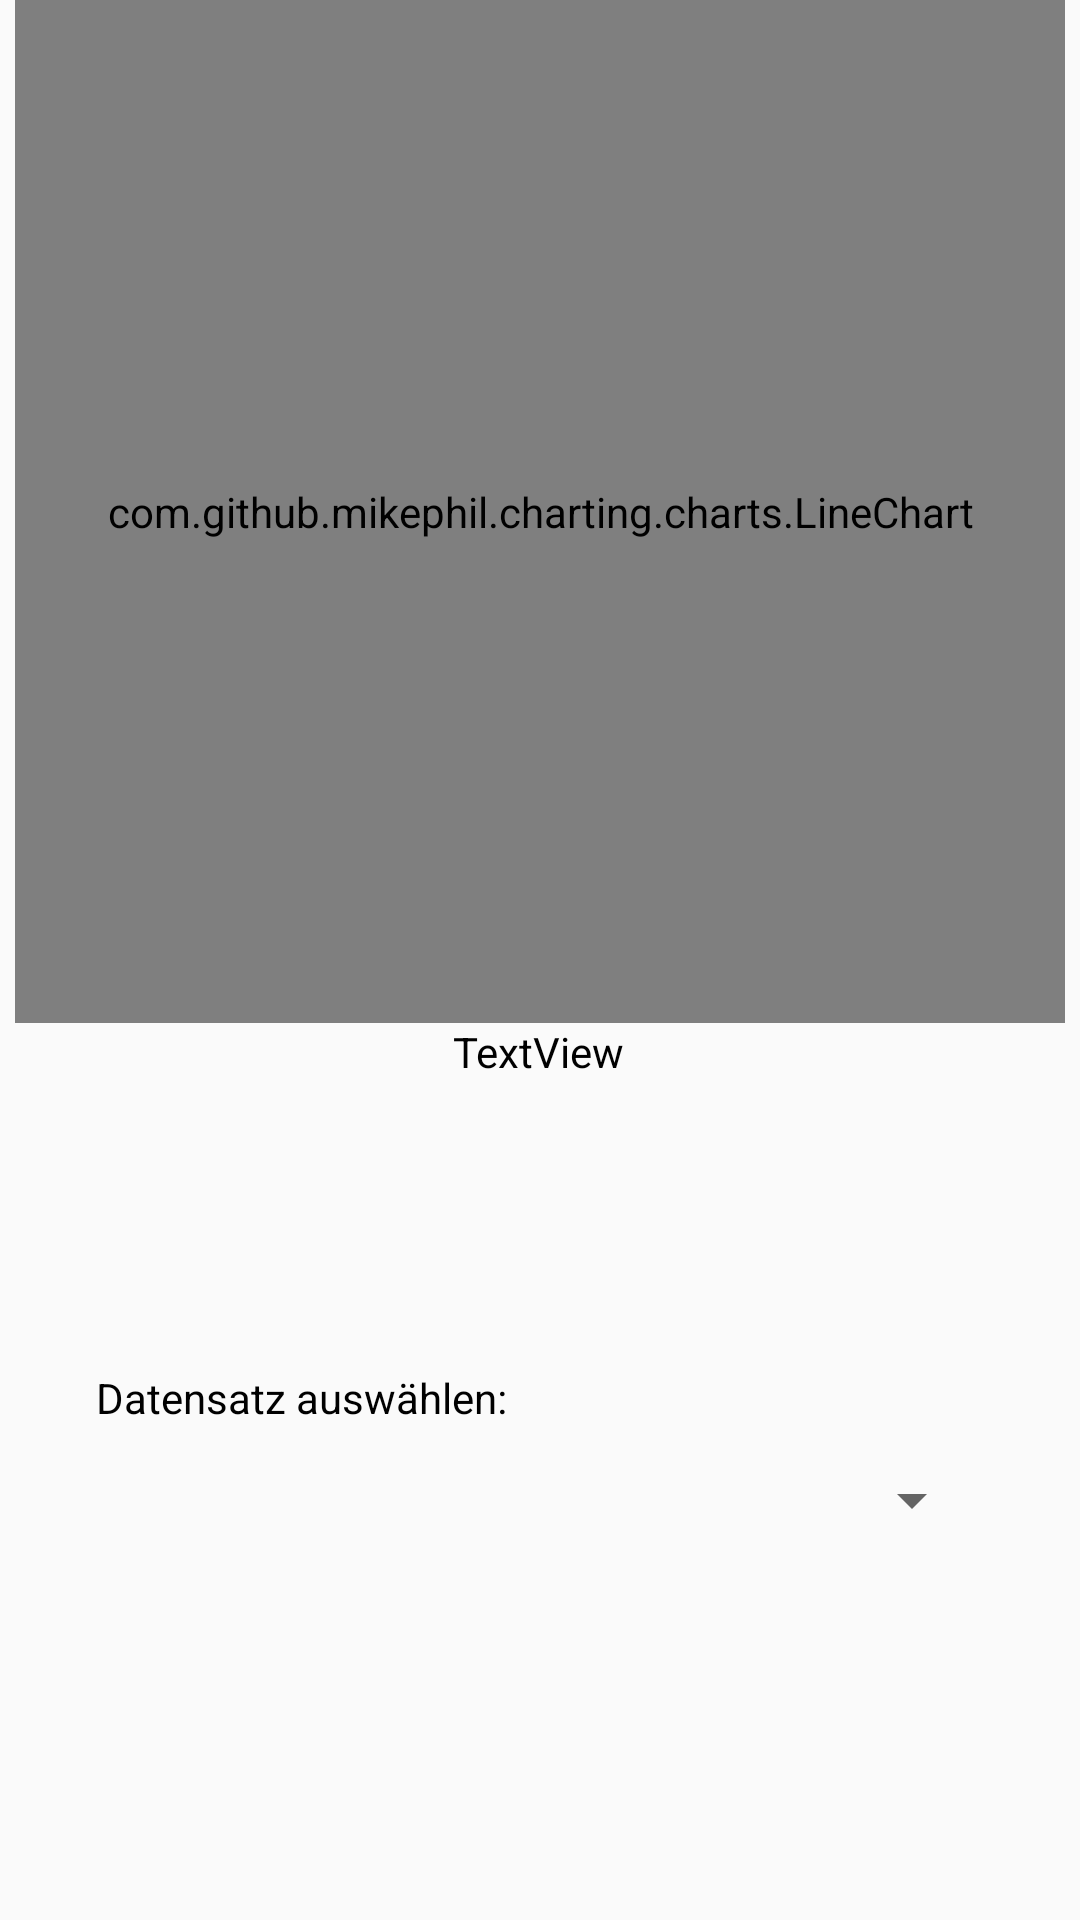

This screen was rendered from an Android layout file. Write that file and the resources it references.
<!-- AndroidManifest.xml: application theme AppTheme -->
<!-- res/layout/tab_goals.xml -->
<?xml version="1.0" encoding="utf-8"?>
<androidx.constraintlayout.widget.ConstraintLayout xmlns:android="http://schemas.android.com/apk/res/android"
        xmlns:app="http://schemas.android.com/apk/res-auto"
        xmlns:tools="http://schemas.android.com/tools"
        android:layout_width="match_parent"
        android:layout_height="match_parent">

    <com.github.mikephil.charting.charts.LineChart
            android:id="@+id/quota_chart"
            android:layout_width="match_parent"
            android:layout_height="0dp"
            android:layout_marginLeft="5dp"
            android:layout_marginRight="5dp"
            app:layout_constraintBottom_toTopOf="@+id/textView8"
            app:layout_constraintEnd_toEndOf="parent"
            app:layout_constraintStart_toStartOf="parent"
            app:layout_constraintTop_toTopOf="parent">

    </com.github.mikephil.charting.charts.LineChart>


    <TextView
            android:id="@+id/textView8"
            android:layout_width="wrap_content"
            android:layout_height="wrap_content"
            android:layout_marginStart="176dp"
            android:layout_marginEnd="177dp"
            android:layout_marginBottom="280dp"
            android:text="TextView"
            app:layout_constraintBottom_toBottomOf="parent"
            app:layout_constraintEnd_toEndOf="parent"
            app:layout_constraintStart_toStartOf="parent" />

    <Spinner
            android:id="@+id/goaldataSpinner"
            android:layout_width="0dp"
            android:layout_height="wrap_content"
            android:layout_marginStart="32dp"
            android:layout_marginEnd="32dp"
            app:layout_constraintBottom_toBottomOf="parent"
            app:layout_constraintEnd_toEndOf="parent"
            app:layout_constraintStart_toStartOf="parent"
            app:layout_constraintTop_toBottomOf="@+id/textView8" />

    <TextView
            android:id="@+id/textView9"
            android:layout_width="wrap_content"
            android:layout_height="wrap_content"
            android:text="Datensatz auswählen:"
            app:layout_constraintBottom_toTopOf="@+id/goaldataSpinner"
            app:layout_constraintEnd_toEndOf="@+id/goaldataSpinner"
            app:layout_constraintHorizontal_bias="0.0"
            app:layout_constraintStart_toStartOf="@+id/goaldataSpinner"
            app:layout_constraintTop_toBottomOf="@+id/quota_chart"
            app:layout_constraintVertical_bias="0.9" />
</androidx.constraintlayout.widget.ConstraintLayout>
<!-- resources referenced by this layout -->
<resources>
  <style name="AppTheme" parent="Theme.AppCompat.Light.DarkActionBar">
          
          <item name="colorPrimary">@color/colorPrimary</item>
          <item name="colorPrimaryDark">@color/colorPrimaryDark</item>
          <item name="colorAccent">@color/colorAccent</item>
          <item name="android:textColor">@color/colorPrimaryDark</item>
      </style>
  <color name="colorPrimary">#212121</color>
  <color name="colorPrimaryDark">#000000</color>
  <color name="colorAccent">#484848</color>
  
      //Color Picker
</resources>
